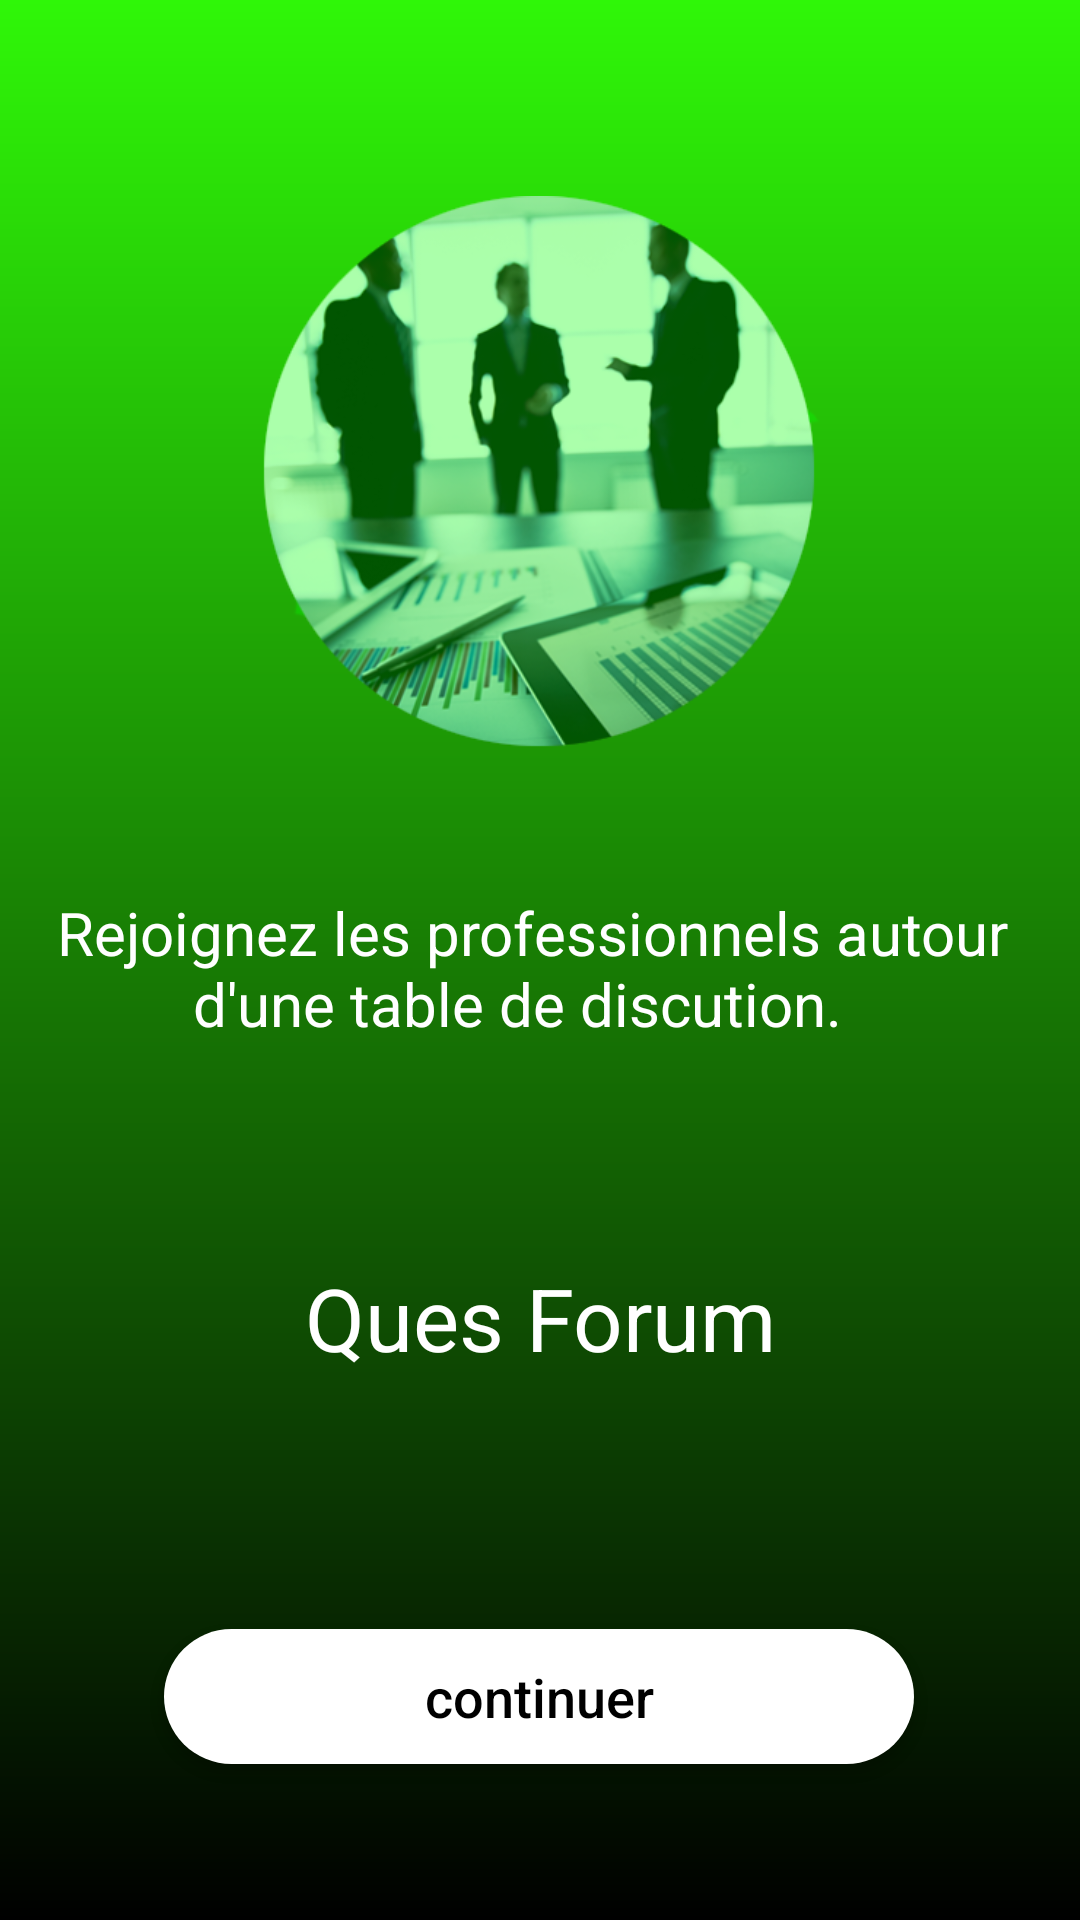

Android layout source for this screen:
<!-- AndroidManifest.xml: application theme AppTheme -->
<!-- res/layout/activity_pub_main.xml -->
<?xml version="1.0" encoding="utf-8"?>
<android.support.constraint.ConstraintLayout xmlns:android="http://schemas.android.com/apk/res/android"
    xmlns:app="http://schemas.android.com/apk/res-auto"
    xmlns:tools="http://schemas.android.com/tools"
    android:layout_width="match_parent"
    android:layout_height="match_parent"
    android:background="@drawable/gradpubvert"
    tools:context=".PubMainActivity">

    <ImageView
        android:id="@+id/imageView"
        android:layout_width="195dp"
        android:layout_height="195dp"
        android:layout_marginTop="60dp"
        android:src="@drawable/imgslide1"
        app:layout_constraintEnd_toEndOf="parent"
        app:layout_constraintHorizontal_bias="0.502"
        app:layout_constraintStart_toStartOf="parent"

        app:layout_constraintTop_toTopOf="parent" />

    <TextView
        android:id="@+id/textView2"
        android:layout_width="wrap_content"
        android:layout_height="wrap_content"
        android:layout_marginStart="8dp"
        android:layout_marginTop="8dp"
        android:layout_marginEnd="8dp"
        android:layout_marginBottom="8dp"
        android:text="Ques Forum"
        android:textColor="#ffffff"
        android:textSize="29sp"
        app:layout_constraintBottom_toBottomOf="parent"
        app:layout_constraintEnd_toEndOf="parent"
        app:layout_constraintHorizontal_bias="0.502"
        app:layout_constraintStart_toStartOf="parent"
        app:layout_constraintTop_toBottomOf="@+id/imageView"
        app:layout_constraintVertical_bias="0.475" />


    <TextView
        android:id="@+id/textView3"
        android:layout_width="wrap_content"
        android:layout_height="wrap_content"
        android:layout_marginStart="8dp"
        android:layout_marginTop="8dp"
        android:layout_marginEnd="8dp"
        android:layout_marginBottom="8dp"
        android:text="  Rejoignez les professionnels autour d'une table de discution."
        android:textAlignment="center"
        android:textColor="#ffffff"
        android:textSize="20sp"
        app:layout_constraintBottom_toBottomOf="parent"
        app:layout_constraintEnd_toEndOf="parent"
        app:layout_constraintHorizontal_bias="1.0"
        app:layout_constraintStart_toStartOf="parent"
        app:layout_constraintTop_toBottomOf="@+id/imageView"
        app:layout_constraintVertical_bias="0.108" />

    <Button
        android:id="@+id/btngo"
        android:layout_width="250dp"
        android:layout_height="45dp"
        android:layout_marginBottom="52dp"
        android:layout_marginEnd="8dp"
        android:layout_marginStart="8dp"
        android:background="@drawable/bgbtn"
        android:text="continuer"
        android:textAllCaps="false"
        android:textColor="#000000"
        android:textSize="18sp"
        app:layout_constraintBottom_toBottomOf="parent"
        app:layout_constraintEnd_toEndOf="parent"
        app:layout_constraintHorizontal_bias="0.497"
        app:layout_constraintStart_toStartOf="parent"

        />
    

</android.support.constraint.ConstraintLayout>
<!-- resources referenced by this layout -->
<resources>
  <!-- drawable bgbtn (drawable) -->
  <?xml version="1.0" encoding="utf-8"?>
  <shape xmlns:android="http://schemas.android.com/apk/res/android">
  
      <solid
          android:color="#ffffff"
          />
      <corners
          android:radius="200dp"
          />
  </shape>
  <!-- drawable gradpubvert (drawable) -->
  <?xml version="1.0" encoding="utf-8"?>
  <shape
      xmlns:android="http://schemas.android.com/apk/res/android"
      android:shape="rectangle">
      <gradient
          android:endColor="#000000"
          android:startColor="#2ff708"
          android:angle="270"
          android:type="linear"/>
  
  </shape>
  <!-- drawable imgslide1: png bitmap (drawable, 142336 bytes) -->
  <style name="AppTheme" parent="Theme.AppCompat.Light.DarkActionBar">
          
          <item name="colorPrimary">@color/colorPrimary</item>
          <item name="windowActionBar">false</item>
          <item name="windowNoTitle">true</item>
          <item name="colorPrimaryDark">@color/colorPrimaryDark</item>
          <item name="colorAccent">@color/greenBlack</item>
      </style>
  <color name="colorPrimary">#008577</color>
  <color name="colorPrimaryDark">#00574B</color>
  <color name="greenBlack">#05c902</color>
</resources>
